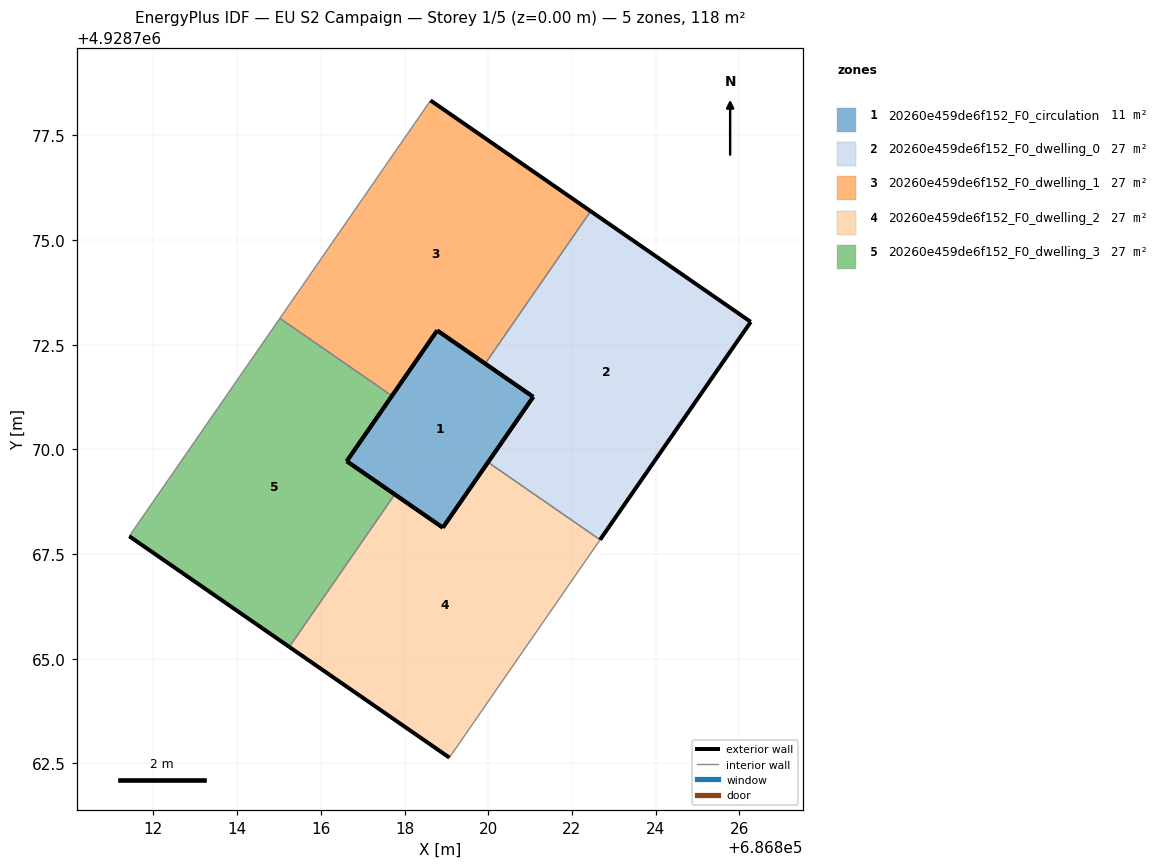
=== STOREY PLAN SPEC (per zone: floor XY polygon, exterior-wall plan segments, windows/doors) ===
zone 1: 20260e459de6f152_F0_circulation  (10.6 m²)
  floor: (686818.92, 4928768.13) (686821.07, 4928771.25) (686818.78, 4928772.84) (686816.62, 4928769.72)
  exterior wall: (686818.78, 4928772.84) – (686821.07, 4928771.25)  [2.8 m]
  exterior wall: (686821.07, 4928771.25) – (686818.92, 4928768.13)  [3.8 m]
  exterior wall: (686818.92, 4928768.13) – (686816.62, 4928769.72)  [2.8 m]
  exterior wall: (686816.62, 4928769.72) – (686818.78, 4928772.84)  [3.8 m]
zone 2: 20260e459de6f152_F0_dwelling_0  (26.8 m²)
  floor: (686822.67, 4928767.84) (686826.27, 4928773.05) (686822.45, 4928775.69) (686819.93, 4928772.05) (686821.07, 4928771.25) (686819.99, 4928769.69)
  exterior wall: (686819.99, 4928769.69) – (686821.07, 4928771.25)  [1.9 m]
  exterior wall: (686821.07, 4928771.25) – (686819.93, 4928772.05)  [1.4 m]
  exterior wall: (686822.45, 4928775.69) – (686826.27, 4928773.05)  [4.7 m]
  exterior wall: (686826.27, 4928773.05) – (686822.67, 4928767.84)  [6.3 m]
  interior walls: 2
zone 3: 20260e459de6f152_F0_dwelling_1  (26.8 m²)
  floor: (686819.93, 4928772.05) (686822.45, 4928775.69) (686818.62, 4928778.34) (686815.02, 4928773.13) (686817.70, 4928771.28) (686818.78, 4928772.84)
  exterior wall: (686819.93, 4928772.05) – (686818.78, 4928772.84)  [1.4 m]
  exterior wall: (686818.78, 4928772.84) – (686817.70, 4928771.28)  [1.9 m]
  exterior wall: (686818.62, 4928778.34) – (686822.45, 4928775.69)  [4.7 m]
  interior walls: 3
zone 4: 20260e459de6f152_F0_dwelling_2  (26.8 m²)
  floor: (686819.07, 4928762.64) (686822.67, 4928767.84) (686819.99, 4928769.69) (686818.92, 4928768.13) (686817.77, 4928768.92) (686815.25, 4928765.28)
  exterior wall: (686819.07, 4928762.64) – (686815.25, 4928765.28)  [4.7 m]
  exterior wall: (686817.77, 4928768.92) – (686818.92, 4928768.13)  [1.4 m]
  exterior wall: (686818.92, 4928768.13) – (686819.99, 4928769.69)  [1.9 m]
  interior walls: 3
zone 5: 20260e459de6f152_F0_dwelling_3  (26.8 m²)
  floor: (686815.25, 4928765.28) (686817.77, 4928768.92) (686816.62, 4928769.72) (686817.70, 4928771.28) (686815.02, 4928773.13) (686811.42, 4928767.93)
  exterior wall: (686816.62, 4928769.72) – (686817.77, 4928768.92)  [1.4 m]
  exterior wall: (686815.25, 4928765.28) – (686811.42, 4928767.93)  [4.6 m]
  exterior wall: (686817.70, 4928771.28) – (686816.62, 4928769.72)  [1.9 m]
  interior walls: 3

=== DERIVED (storey summary) ===
Building: EU S2 Campaign
Storey: 1 of 5  (floor level z = 0.00 m)
Storey gross floor area: 117.7 m²
Zones on this storey: 5
  - 20260e459de6f152_F0_circulation: floor 10.6 m²; exterior wall 13.2 m (39.5 m²); WWR 0.0%
  - 20260e459de6f152_F0_dwelling_0: floor 26.8 m²; exterior wall 14.3 m (42.8 m²); WWR 0.0%
  - 20260e459de6f152_F0_dwelling_1: floor 26.8 m²; exterior wall 7.9 m (23.8 m²); WWR 0.0%
  - 20260e459de6f152_F0_dwelling_2: floor 26.8 m²; exterior wall 7.9 m (23.8 m²); WWR 0.0%
  - 20260e459de6f152_F0_dwelling_3: floor 26.8 m²; exterior wall 7.9 m (23.8 m²); WWR 0.0%
Zone adjacency (shared interzone walls):
  - 20260e459de6f152_F0_dwelling_0 ↔ 20260e459de6f152_F0_dwelling_1
  - 20260e459de6f152_F0_dwelling_0 ↔ 20260e459de6f152_F0_dwelling_2
  - 20260e459de6f152_F0_dwelling_1 ↔ 20260e459de6f152_F0_dwelling_3
  - 20260e459de6f152_F0_dwelling_2 ↔ 20260e459de6f152_F0_dwelling_3